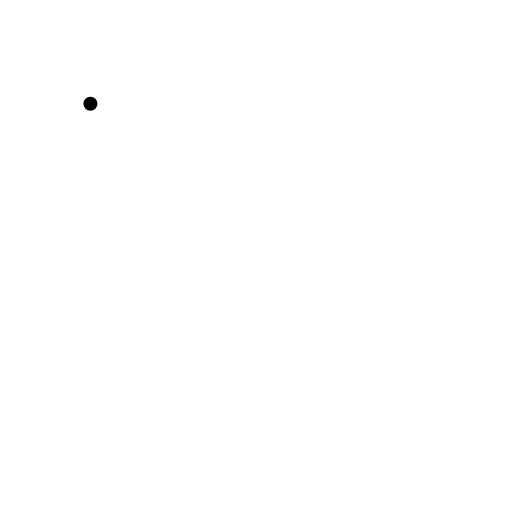
t = 0.00 s
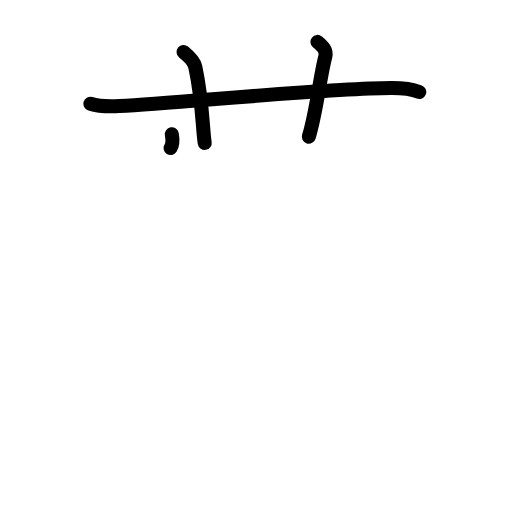
t = 3.40 s
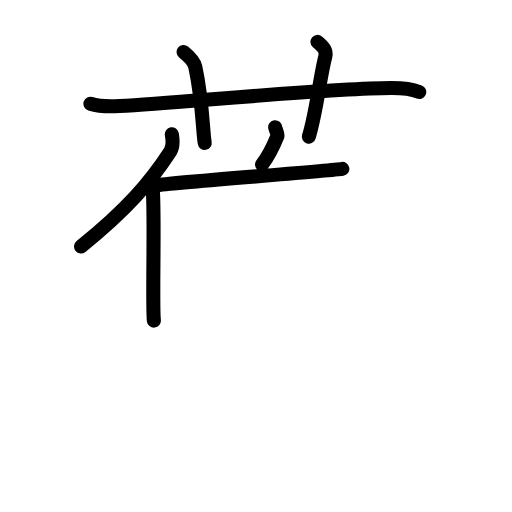
t = 6.80 s
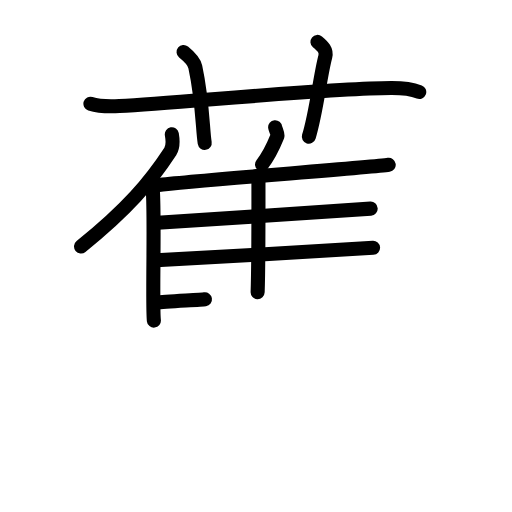
t = 10.20 s
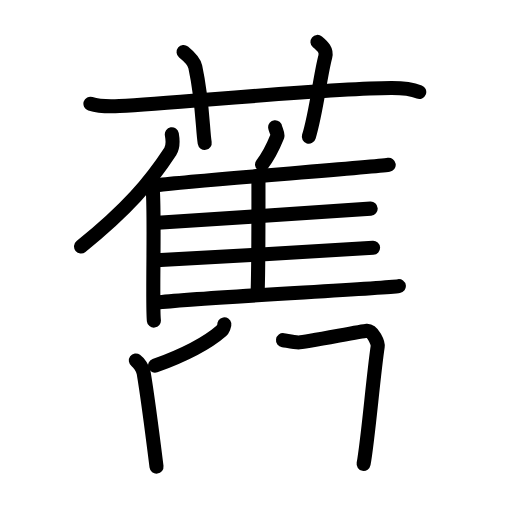
t = 13.60 s
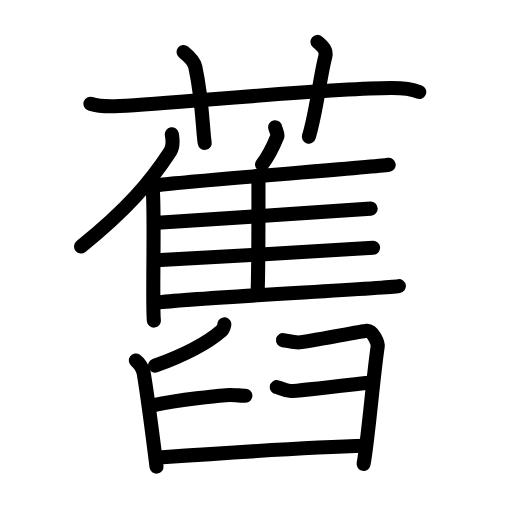
t = 17.00 s

The animated SVG that drew these frames (rendered in a browser with its animation timeline set to each time). Animation: 46 SMIL elements (animate=46); one cycle of 17.00 s.

<?xml version="1.0" encoding="UTF-8"?>
<!--
AniKanjiVG is licensed by CC-BY-SA Paul C. Sommerhoff (https://bitbucket.org/sommerhoff/anikanjivg).
AniKanjiVG uses KanjiVG which is licensed by CC-BY-SA Ulrich Apel (http://kanjivg.tagaini.net).
See also http://creativecommons.org/licenses/by-sa/3.0/
-->
<svg xmlns:kvg='http://kanjivg.tagaini.net' xmlns='http://www.w3.org/2000/svg' width='109' height='109' viewBox='0 0 109 109' style='fill:none;stroke:#000000;stroke-width:3;stroke-linecap:round;stroke-linejoin:round;' id="kvg:kanji_0820a"><g id="kvg:0820a" kvg:element="舊"><g id="kvg:0820a-g1" kvg:element="艹" kvg:variant="true" kvg:original="艸" kvg:position="top" kvg:radical="general"><path id="kvg:0820a-s1" kvg:type="㇐" d="M19.25,22.08c1.27,0.41,3.5,0.65,6.17,0.5c14.33-0.83,44.41-3.78,57.83-3.83c2.11-0.01,4.5,0.25,6,0.83"><animate attributeName="d" begin="0.0s" dur="0.3333333333333333s" from="M19.25,22.08C19.25,22.08,19.25,22.08,19.25,22.08" to="M19.25,22.08c1.27,0.41,3.5,0.65,6.17,0.5" />
<animate attributeName="d" begin="0.3333333333333333s" dur="0.3333333333333333s" from="M19.25,22.08c1.27,0.41,3.5,0.65,6.17,0.5c0,0,0,0,0,0,0" to="M19.25,22.08c1.27,0.41,3.5,0.65,6.17,0.5c14.33-0.83,44.41-3.78,57.83-3.83" />
<animate attributeName="d" begin="0.6666666666666666s" dur="0.3333333333333333s" from="M19.25,22.08c1.27,0.41,3.5,0.65,6.17,0.5c14.33-0.83,44.41-3.78,57.83-3.83c0,0,0,0,0,0,0" to="M19.25,22.08c1.27,0.41,3.5,0.65,6.17,0.5c14.33-0.83,44.41-3.78,57.83-3.83c2.11-0.01,4.5,0.25,6,0.83" />
</path>
<path id="kvg:0820a-s2" kvg:type="㇑a" d="M39.08,11.08c1.58,1.28,2.33,2.38,2.5,3.17c1.58,7.35,1.55,13.49,2,16.17"><animate attributeName="d" begin="1.0s" dur="0.5s" from="M39.08,11.08C39.08,11.08,39.08,11.08,39.08,11.08" to="M39.08,11.08c1.58,1.28,2.33,2.38,2.5,3.17" />
<animate attributeName="d" begin="1.5s" dur="0.5s" from="M39.08,11.08c1.58,1.28,2.33,2.38,2.5,3.17c0,0,0,0,0,0,0" to="M39.08,11.08c1.58,1.28,2.33,2.38,2.5,3.17c1.58,7.35,1.55,13.49,2,16.17" />
<animate attributeName="d" begin="0s" dur="1.0s" from="M-100,-100" to="M-100,-100" />
</path>
<path id="kvg:0820a-s3" kvg:type="㇑a" d="M67.58,8.92c1.12,0.93,2.04,1.79,1.67,3.17c-1.12,4.19-1.87,11.65-3.5,17"><animate attributeName="d" begin="2.0s" dur="0.5s" from="M67.58,8.92C67.58,8.92,67.58,8.92,67.58,8.92" to="M67.58,8.92c1.12,0.93,2.04,1.79,1.67,3.17" />
<animate attributeName="d" begin="2.5s" dur="0.5s" from="M67.58,8.92c1.12,0.93,2.04,1.79,1.67,3.17c0,0,0,0,0,0,0" to="M67.58,8.92c1.12,0.93,2.04,1.79,1.67,3.17c-1.12,4.19-1.87,11.65-3.5,17" />
<animate attributeName="d" begin="0s" dur="2.0s" from="M-100,-100" to="M-100,-100" />
</path>
</g>
<g id="kvg:0820a-g2" kvg:position="bottom"><g id="kvg:0820a-g3" kvg:element="隹"><g id="kvg:0820a-g4" kvg:element="亻" kvg:variant="true" kvg:original="人"><path id="kvg:0820a-s4" kvg:type="㇒" d="M36.58,28.58c0.21,1.21,0.34,2.63-0.33,3.67c-4.32,6.59-9.1,12.22-19,20.23"><animate attributeName="d" begin="3.0s" dur="0.5s" from="M36.58,28.58C36.58,28.58,36.58,28.58,36.58,28.58" to="M36.58,28.58c0.21,1.21,0.34,2.63-0.33,3.67" />
<animate attributeName="d" begin="3.5s" dur="0.5s" from="M36.58,28.58c0.21,1.21,0.34,2.63-0.33,3.67c0,0,0,0,0,0,0" to="M36.58,28.58c0.21,1.21,0.34,2.63-0.33,3.67c-4.32,6.59-9.1,12.22-19,20.23" />
<animate attributeName="d" begin="0s" dur="3.0s" from="M-100,-100" to="M-100,-100" />
</path>
<path id="kvg:0820a-s5" kvg:type="㇑" d="M31.92,39.08c0.75,0.46,0.56,0.64,0.61,1.35c0.44,6.35-0.15,24.51,0.23,27.82"><animate attributeName="d" begin="4.0s" dur="0.5s" from="M31.92,39.08C31.92,39.08,31.92,39.08,31.92,39.08" to="M31.92,39.08c0.75,0.46,0.56,0.64,0.61,1.35" />
<animate attributeName="d" begin="4.5s" dur="0.5s" from="M31.92,39.08c0.75,0.46,0.56,0.64,0.61,1.35c0,0,0,0,0,0,0" to="M31.92,39.08c0.75,0.46,0.56,0.64,0.61,1.35c0.44,6.35-0.15,24.51,0.23,27.82" />
<animate attributeName="d" begin="0s" dur="4.0s" from="M-100,-100" to="M-100,-100" />
</path>
</g>
<path id="kvg:0820a-s6" kvg:type="㇒" d="M58.58,27.08c0.04,0.37,0.63,1.52,0.5,1.83c-0.82,2.02-1.42,3.66-3.29,6.11"><animate attributeName="d" begin="5.0s" dur="0.5s" from="M58.58,27.08C58.58,27.08,58.58,27.08,58.58,27.08" to="M58.58,27.08c0.04,0.37,0.63,1.52,0.5,1.83" />
<animate attributeName="d" begin="5.5s" dur="0.5s" from="M58.58,27.08c0.04,0.37,0.63,1.52,0.5,1.83c0,0,0,0,0,0,0" to="M58.58,27.08c0.04,0.37,0.63,1.52,0.5,1.83c-0.82,2.02-1.42,3.66-3.29,6.11" />
<animate attributeName="d" begin="0s" dur="5.0s" from="M-100,-100" to="M-100,-100" />
</path>
<path id="kvg:0820a-s7" kvg:type="㇐b" d="M33.42,39.42c9.12-1.08,45.42-3.74,49.33-4.33"><animate attributeName="d" begin="6.0s" dur="1.0s" from="M33.42,39.42C33.42,39.42,33.42,39.42,33.42,39.42" to="M33.42,39.42c9.12-1.08,45.42-3.74,49.33-4.33" />
<animate attributeName="d" begin="0s" dur="6.0s" from="M-100,-100" to="M-100,-100" />
</path>
<path id="kvg:0820a-s8" kvg:type="㇑a" d="M54.41,37.56c0.34,0.22,0.61,0.52,0.61,0.9c0,3.86,0.04,17.66-0.17,23.73"><animate attributeName="d" begin="7.0s" dur="0.5s" from="M54.41,37.56C54.41,37.56,54.41,37.56,54.41,37.56" to="M54.41,37.56c0.34,0.22,0.61,0.52,0.61,0.9" />
<animate attributeName="d" begin="7.5s" dur="0.5s" from="M54.41,37.56c0.34,0.22,0.61,0.52,0.61,0.9c0,0,0,0,0,0,0" to="M54.41,37.56c0.34,0.22,0.61,0.52,0.61,0.9c0,3.86,0.04,17.66-0.17,23.73" />
<animate attributeName="d" begin="0s" dur="7.0s" from="M-100,-100" to="M-100,-100" />
</path>
<path id="kvg:0820a-s9" kvg:type="㇐b" d="M33.58,47.42c8.19-0.49,41.82-2.73,45.33-3"><animate attributeName="d" begin="8.0s" dur="1.0s" from="M33.58,47.42C33.58,47.42,33.58,47.42,33.58,47.42" to="M33.58,47.42c8.19-0.49,41.82-2.73,45.33-3" />
<animate attributeName="d" begin="0s" dur="8.0s" from="M-100,-100" to="M-100,-100" />
</path>
<path id="kvg:0820a-s10" kvg:type="㇐b" d="M33.25,55.42c8.64-0.42,42.46-2.44,46.17-2.67"><animate attributeName="d" begin="9.0s" dur="1.0s" from="M33.25,55.42C33.25,55.42,33.25,55.42,33.25,55.42" to="M33.25,55.42c8.64-0.42,42.46-2.44,46.17-2.67" />
<animate attributeName="d" begin="0s" dur="9.0s" from="M-100,-100" to="M-100,-100" />
</path>
<path id="kvg:0820a-s11" kvg:type="㇐b" d="M33.31,64.42c9.1-1.09,47.7-2.91,51.6-3.5"><animate attributeName="d" begin="10.0s" dur="1.0s" from="M33.31,64.42C33.31,64.42,33.31,64.42,33.31,64.42" to="M33.31,64.42c9.1-1.09,47.7-2.91,51.6-3.5" />
<animate attributeName="d" begin="0s" dur="10.0s" from="M-100,-100" to="M-100,-100" />
</path>
</g>
<g id="kvg:0820a-g5" kvg:element="臼" kvg:phon="臼"><path id="kvg:0820a-s12" kvg:type="㇒" d="M47.77,69.04c0.04,0.21-0.32,1.11-0.58,1.33c-3.41,2.97-8.49,5.41-14.2,7.48"><animate attributeName="d" begin="11.0s" dur="0.5s" from="M47.77,69.04C47.77,69.04,47.77,69.04,47.77,69.04" to="M47.77,69.04c0.04,0.21-0.32,1.11-0.58,1.33" />
<animate attributeName="d" begin="11.5s" dur="0.5s" from="M47.77,69.04c0.04,0.21-0.32,1.11-0.58,1.33c0,0,0,0,0,0,0" to="M47.77,69.04c0.04,0.21-0.32,1.11-0.58,1.33c-3.41,2.97-8.49,5.41-14.2,7.48" />
<animate attributeName="d" begin="0s" dur="11.0s" from="M-100,-100" to="M-100,-100" />
</path>
<path id="kvg:0820a-s13" kvg:type="㇑" d="M28.92,76.75c0.67,0.49,1.5,1.67,1.67,2.67c0.65,3.87,1.79,12.41,2.73,19.92"><animate attributeName="d" begin="12.0s" dur="0.5s" from="M28.92,76.75C28.92,76.75,28.92,76.75,28.92,76.75" to="M28.92,76.75c0.67,0.49,1.5,1.67,1.67,2.67" />
<animate attributeName="d" begin="12.5s" dur="0.5s" from="M28.92,76.75c0.67,0.49,1.5,1.67,1.67,2.67c0,0,0,0,0,0,0" to="M28.92,76.75c0.67,0.49,1.5,1.67,1.67,2.67c0.65,3.87,1.79,12.41,2.73,19.92" />
<animate attributeName="d" begin="0s" dur="12.0s" from="M-100,-100" to="M-100,-100" />
</path>
<path id="kvg:0820a-s14" kvg:type="㇕" d="M60.25,72.42c0.83,0.12,2.17,0.5,3.33,0.5c1.16,0,13.18-2.38,14.5-2.5c1.33-0.11,2.44,2.64,2.33,3.33c-0.99,6.67-2.01,19.48-3,25"><animate attributeName="d" begin="13.0s" dur="0.25s" from="M60.25,72.42C60.25,72.42,60.25,72.42,60.25,72.42" to="M60.25,72.42c0.83,0.12,2.17,0.5,3.33,0.5" />
<animate attributeName="d" begin="13.25s" dur="0.25s" from="M60.25,72.42c0.83,0.12,2.17,0.5,3.33,0.5c0,0,0,0,0,0,0" to="M60.25,72.42c0.83,0.12,2.17,0.5,3.33,0.5c1.16,0,13.18-2.38,14.5-2.5" />
<animate attributeName="d" begin="13.5s" dur="0.25s" from="M60.25,72.42c0.83,0.12,2.17,0.5,3.33,0.5c1.16,0,13.18-2.38,14.5-2.5c0,0,0,0,0,0,0" to="M60.25,72.42c0.83,0.12,2.17,0.5,3.33,0.5c1.16,0,13.18-2.38,14.5-2.5c1.33-0.11,2.44,2.64,2.33,3.33" />
<animate attributeName="d" begin="13.75s" dur="0.25s" from="M60.25,72.42c0.83,0.12,2.17,0.5,3.33,0.5c1.16,0,13.18-2.38,14.5-2.5c1.33-0.11,2.44,2.64,2.33,3.33c0,0,0,0,0,0,0" to="M60.25,72.42c0.83,0.12,2.17,0.5,3.33,0.5c1.16,0,13.18-2.38,14.5-2.5c1.33-0.11,2.44,2.64,2.33,3.33c-0.99,6.67-2.01,19.48-3,25" />
<animate attributeName="d" begin="0s" dur="13.0s" from="M-100,-100" to="M-100,-100" />
</path>
<path id="kvg:0820a-s15" kvg:type="㇐" d="M32.75,86.25c4.98-1.13,15.23-2.17,16.17-2.17s2.58,0.17,3.33,0.17"><animate attributeName="d" begin="14.0s" dur="1.0s" from="M32.75,86.25C32.75,86.25,32.75,86.25,32.75,86.25" to="M32.75,86.25c4.98-1.13,15.23-2.17,16.17-2.17s2.58,0.17,3.33,0.17" />
<animate attributeName="d" begin="0s" dur="14.0s" from="M-100,-100" to="M-100,-100" />
</path>
<path id="kvg:0820a-s16" kvg:type="㇐" d="M58.92,82.42c0.92,0.15,1.71,0.83,3,0.83s15.53-1.68,17-1.83"><animate attributeName="d" begin="15.0s" dur="1.0s" from="M58.92,82.42C58.92,82.42,58.92,82.42,58.92,82.42" to="M58.92,82.42c0.92,0.15,1.71,0.83,3,0.83s15.53-1.68,17-1.83" />
<animate attributeName="d" begin="0s" dur="15.0s" from="M-100,-100" to="M-100,-100" />
</path>
<path id="kvg:0820a-s17" kvg:type="㇐" d="M33.83,97.4c10.5-0.74,31.75-2.19,44.09-2.49"><animate attributeName="d" begin="16.0s" dur="1.0s" from="M33.83,97.4C33.83,97.4,33.83,97.4,33.83,97.4" to="M33.83,97.4c10.5-0.74,31.75-2.19,44.09-2.49" />
<animate attributeName="d" begin="0s" dur="16.0s" from="M-100,-100" to="M-100,-100" />
</path>
</g>
</g>
</g>
</svg>
